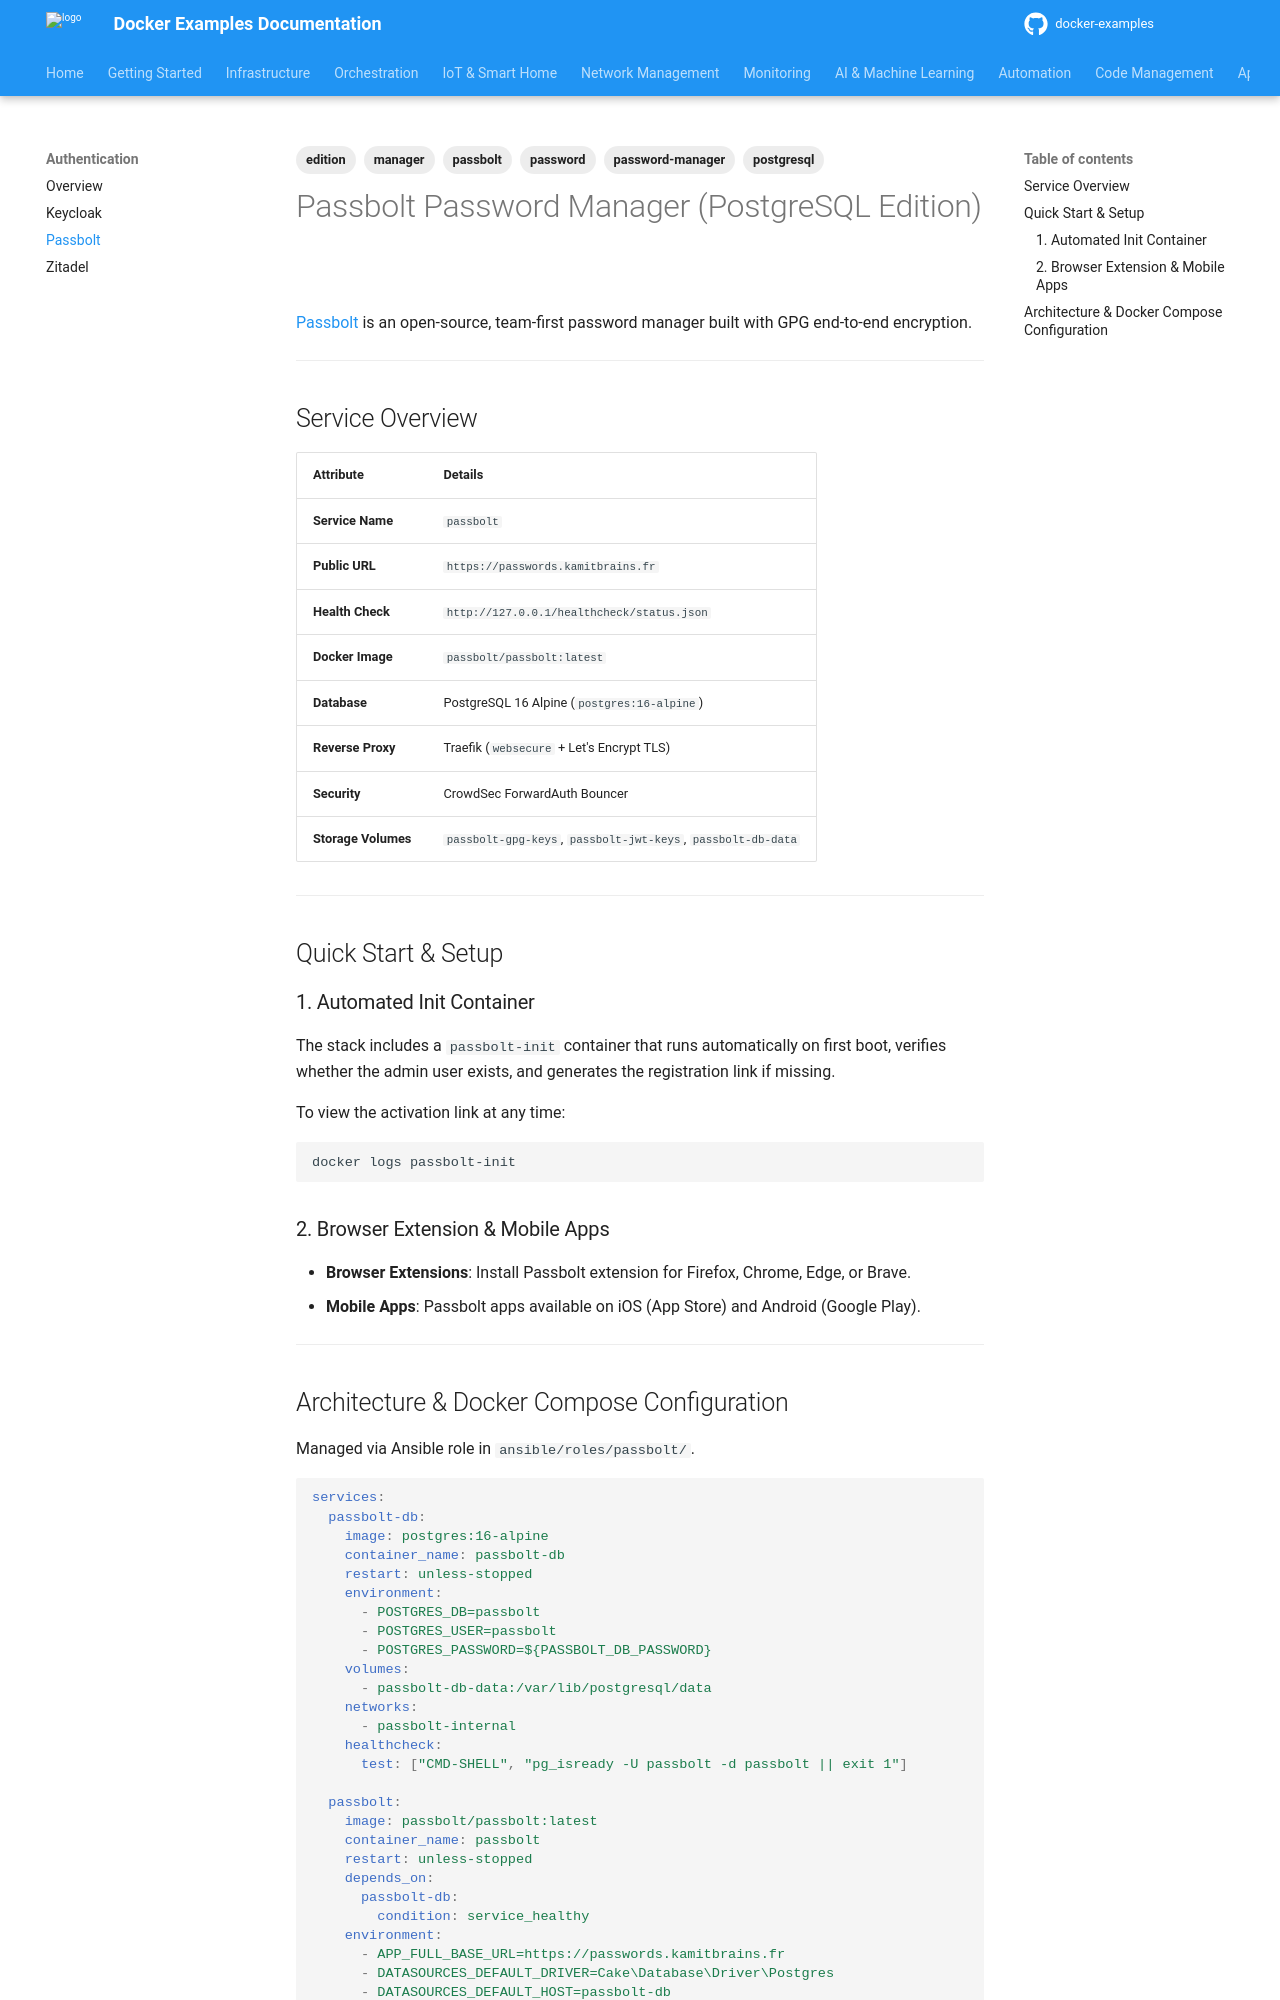

repository: nkaurelien/docker-examples · page: services/auth/passbolt/index.html · generator: mkdocs

---
tags: edition, manager, passbolt, password, password-manager, postgresql
---

# Passbolt Password Manager (PostgreSQL Edition)

[Passbolt](https://www.passbolt.com/) is an open-source, team-first password manager built with GPG end-to-end encryption.

---

## Service Overview

| Attribute | Details |
| :--- | :--- |
| **Service Name** | `passbolt` |
| **Public URL** | `https://passwords.kamitbrains.fr` |
| **Health Check** | `http://127.0.0.1/healthcheck/status.json` |
| **Docker Image** | `passbolt/passbolt:latest` |
| **Database** | PostgreSQL 16 Alpine (`postgres:16-alpine`) |
| **Reverse Proxy** | Traefik (`websecure` + Let's Encrypt TLS) |
| **Security** | CrowdSec ForwardAuth Bouncer |
| **Storage Volumes** | `passbolt-gpg-keys`, `passbolt-jwt-keys`, `passbolt-db-data` |

---

## Quick Start & Setup

### 1. Automated Init Container

The stack includes a `passbolt-init` container that runs automatically on first boot, verifies whether the admin user exists, and generates the registration link if missing.

To view the activation link at any time:

```bash
docker logs passbolt-init
```

### 2. Browser Extension & Mobile Apps

- **Browser Extensions**: Install Passbolt extension for Firefox, Chrome, Edge, or Brave.
- **Mobile Apps**: Passbolt apps available on iOS (App Store) and Android (Google Play).

---
